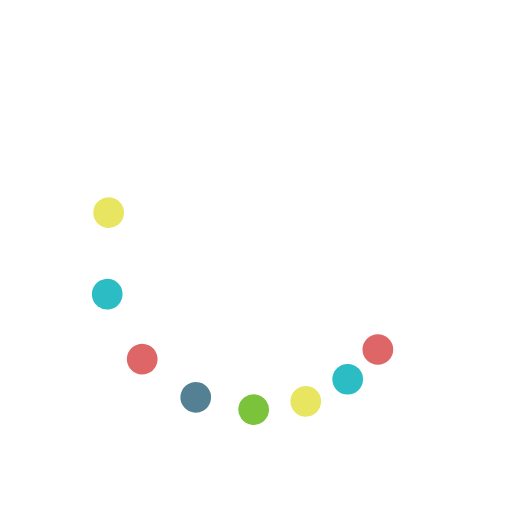
t = 0.00 s
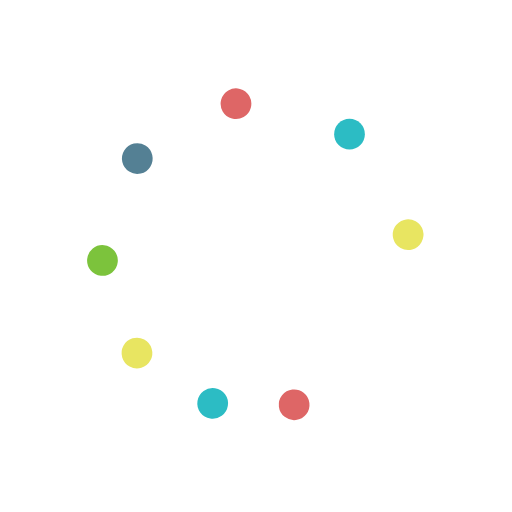
t = 0.38 s
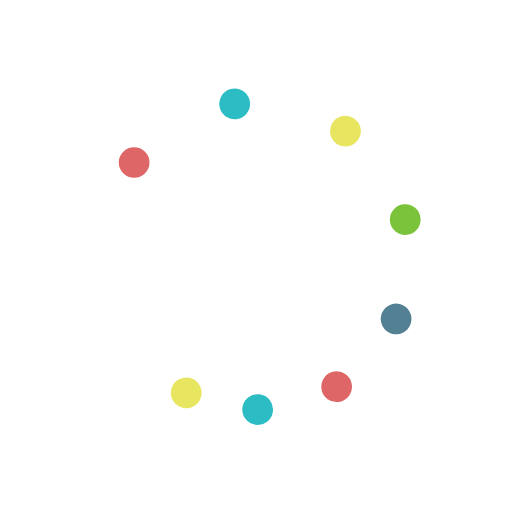
t = 0.75 s
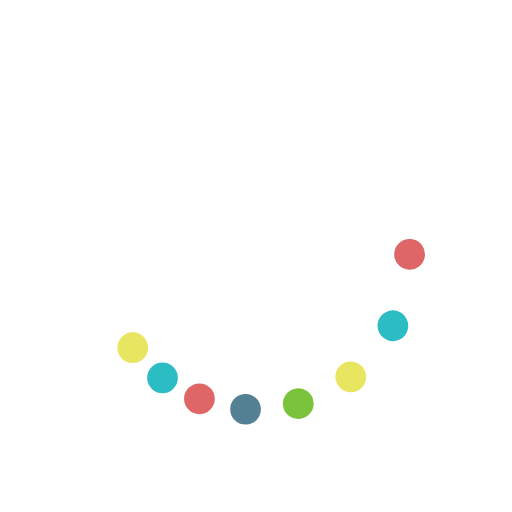
t = 1.13 s

The animated SVG that drew these frames (rendered in a browser with its animation timeline set to each time). Animation: 9 SMIL elements (animateTransform=9); one cycle of 1.50 s, repeats indefinitely.

<svg class="lds-microsoft" width="200px"  height="200px"  xmlns="http://www.w3.org/2000/svg" xmlns:xlink="http://www.w3.org/1999/xlink" viewBox="0 0 100 100" preserveAspectRatio="xMidYMid" style="background: none;"><g transform="rotate(0)"><circle cx="73.801" cy="68.263" fill="#de6666" r="3" transform="rotate(355.239 50.0001 50.0001)">
  <animateTransform attributeName="transform" type="rotate" calcMode="spline" values="0 50 50;360 50 50" times="0;1" keySplines="0.5 0 0.5 1" repeatCount="indefinite" dur="1.5s" begin="0s"></animateTransform>
</circle><circle cx="68.263" cy="73.801" fill="rgb(44, 188, 196)" r="3" transform="rotate(358.531 50.0003 50.0003)">
  <animateTransform attributeName="transform" type="rotate" calcMode="spline" values="0 50 50;360 50 50" times="0;1" keySplines="0.5 0 0.5 1" repeatCount="indefinite" dur="1.5s" begin="-0.062s"></animateTransform>
</circle><circle cx="61.481" cy="77.716" fill="#e8e561" r="3" transform="rotate(359.93 50.0076 50.0076)">
  <animateTransform attributeName="transform" type="rotate" calcMode="spline" values="0 50 50;360 50 50" times="0;1" keySplines="0.5 0 0.5 1" repeatCount="indefinite" dur="1.5s" begin="-0.125s"></animateTransform>
</circle><circle cx="53.916" cy="79.743" fill="rgb(124, 195, 60)" r="3" transform="rotate(0.424616 50 50)">
  <animateTransform attributeName="transform" type="rotate" calcMode="spline" values="0 50 50;360 50 50" times="0;1" keySplines="0.5 0 0.5 1" repeatCount="indefinite" dur="1.5s" begin="-0.187s"></animateTransform>
</circle><circle cx="46.084" cy="79.743" fill="rgb(84, 128, 148)" r="3" transform="rotate(2.60831 50 50)">
  <animateTransform attributeName="transform" type="rotate" calcMode="spline" values="0 50 50;360 50 50" times="0;1" keySplines="0.5 0 0.5 1" repeatCount="indefinite" dur="1.5s" begin="-0.25s"></animateTransform>
</circle><circle cx="38.519" cy="77.716" fill="#de6666" r="3" transform="rotate(6.76588 50 50)">
  <animateTransform attributeName="transform" type="rotate" calcMode="spline" values="0 50 50;360 50 50" times="0;1" keySplines="0.5 0 0.5 1" repeatCount="indefinite" dur="1.5s" begin="-0.312s"></animateTransform>
</circle><circle cx="31.737" cy="73.801" fill="rgb(44, 188, 196)" r="3" transform="rotate(13.2806 50 50)">
  <animateTransform attributeName="transform" type="rotate" calcMode="spline" values="0 50 50;360 50 50" times="0;1" keySplines="0.5 0 0.5 1" repeatCount="indefinite" dur="1.5s" begin="-0.375s"></animateTransform>
</circle><circle cx="26.199" cy="68.263" fill="#e8e561" r="3" transform="rotate(22.2152 50 50)">
  <animateTransform attributeName="transform" type="rotate" calcMode="spline" values="0 50 50;360 50 50" times="0;1" keySplines="0.5 0 0.5 1" repeatCount="indefinite" dur="1.5s" begin="-0.437s"></animateTransform>
</circle><animateTransform attributeName="transform" type="rotate" calcMode="spline" values="0 50 50;0 50 50" times="0;1" keySplines="0.5 0 0.5 1" repeatCount="indefinite" dur="1.5s"></animateTransform></g></svg>